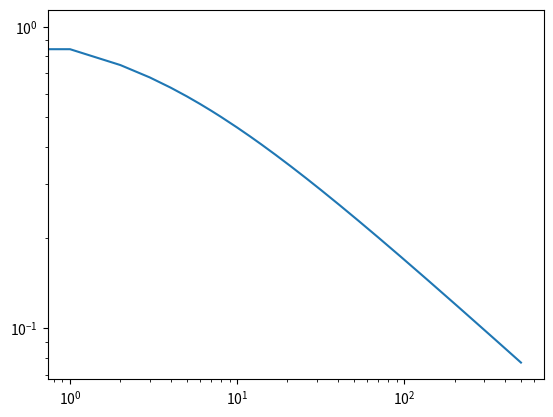

This figure's Python source:
import numpy as np
import matplotlib.pyplot as plt

sequence = np.zeros(500)
sequence[0] = 1

for i in range(1, 500):
    sequence[i] = np.sin(sequence[i - 1])

plt.loglog(sequence)


